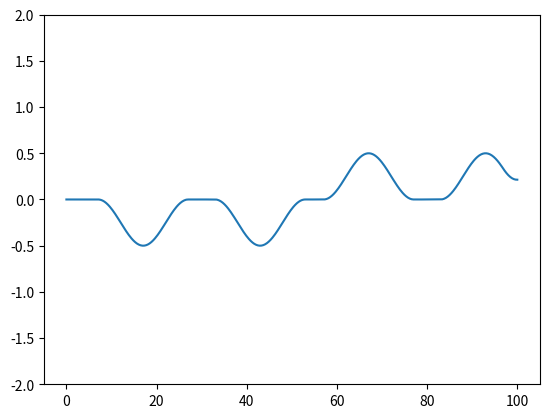

Write Python code to recreate this figure. (Note: this script raises an exception after producing the figure.)
from mpl_toolkits.mplot3d import Axes3D
from matplotlib.pylab import plt
from matplotlib import animation, cm
import numpy as np
from scipy.signal import convolve, convolve2d


class Wave1D:
    K = np.array([1, -2, 1])

    def __init__(self):
        self.x = np.linspace(0, 100, 500)
        self.u_curr = np.zeros(self.x.size)

        r = np.abs(self.x - 20) / 10
        self.u_curr += np.where(r < 1, (np.cos(r * np.pi) + 1) / 2, 0)

        r = np.abs(self.x - 70) / 10
        self.u_curr -= np.where(r < 1, (np.cos(r * np.pi) + 1) / 2, 0)

        self.u_prev = np.array(self.u_curr)

        (self.fig, ax) = plt.subplots()
        ax.set_ylim(-2, 2)
        self.line, = plt.plot(self.x, self.u_curr)

    def update(self, _i):
        print(_i)
        uxx = convolve(self.u_curr, self.K, mode="same")
        u_next = 2 * self.u_curr - self.u_prev + 0.99 * uxx
        u_next[0] = u_next[1]
        u_next[-1] = u_next[-2]
        self.u_prev = self.u_curr
        self.u_curr = u_next
        self.line.set_data(self.x, u_next)
        return (self.line,)

    def make_animation(self):
        ani = animation.FuncAnimation(self.fig, self.update, frames=600, blit=True)
        ani.save("wave1d.mp4", writer="ffmpeg", fps=60)


Wave1D().make_animation()


class Wave2D:
    K = np.array([
        [0, 1, 0],
        [1, -4, 1],
        [0, 1, 0]
    ])

    def __init__(self):
        self.fig = plt.figure()
        self.ax = self.fig.gca(projection="3d")
        self.ax.view_init(elev=50., azim=45)
        self.ax.set_zlim3d([-1, 1])
        self.x, self.y = np.meshgrid(
            np.arange(-2, 3, 0.025),
            np.arange(-2, 3, 0.025)
        )
        r = np.sqrt(self.x ** 2 + (self.y * 3) ** 2)
        self.u_curr = np.where(r < 1, (np.cos(r * np.pi) + 1) / 2, 0)
        self.u_prev = np.array(self.u_curr)
        self.surf = None

    def update(self, _i):
        print(_i)
        uxx = convolve2d(self.u_curr, self.K, mode="same")
        u_next = 2 * self.u_curr - self.u_prev + 0.7 * uxx
        u_next[0, :] = u_next[1, :]
        u_next[-1, :] = u_next[-2, :]
        u_next[:, 0] = u_next[:, 1]
        u_next[:, -1] = u_next[:, -2]
        self.u_prev = self.u_curr
        self.u_curr = u_next
        if self.surf:
            self.surf.remove()
        self.surf = self.ax.plot_surface(
            self.x, self.y, self.u_curr, cmap=cm.coolwarm,
            vmin=-0.25, vmax=0.25, linewidth=0, antialiased=False
        )
        return (self.surf,)

    def make_animation(self):
        ani = animation.FuncAnimation(self.fig, self.update, frames=600, blit=True)
        ani.save("wave2d.mp4", writer="ffmpeg", fps=60)


Wave2D().make_animation()